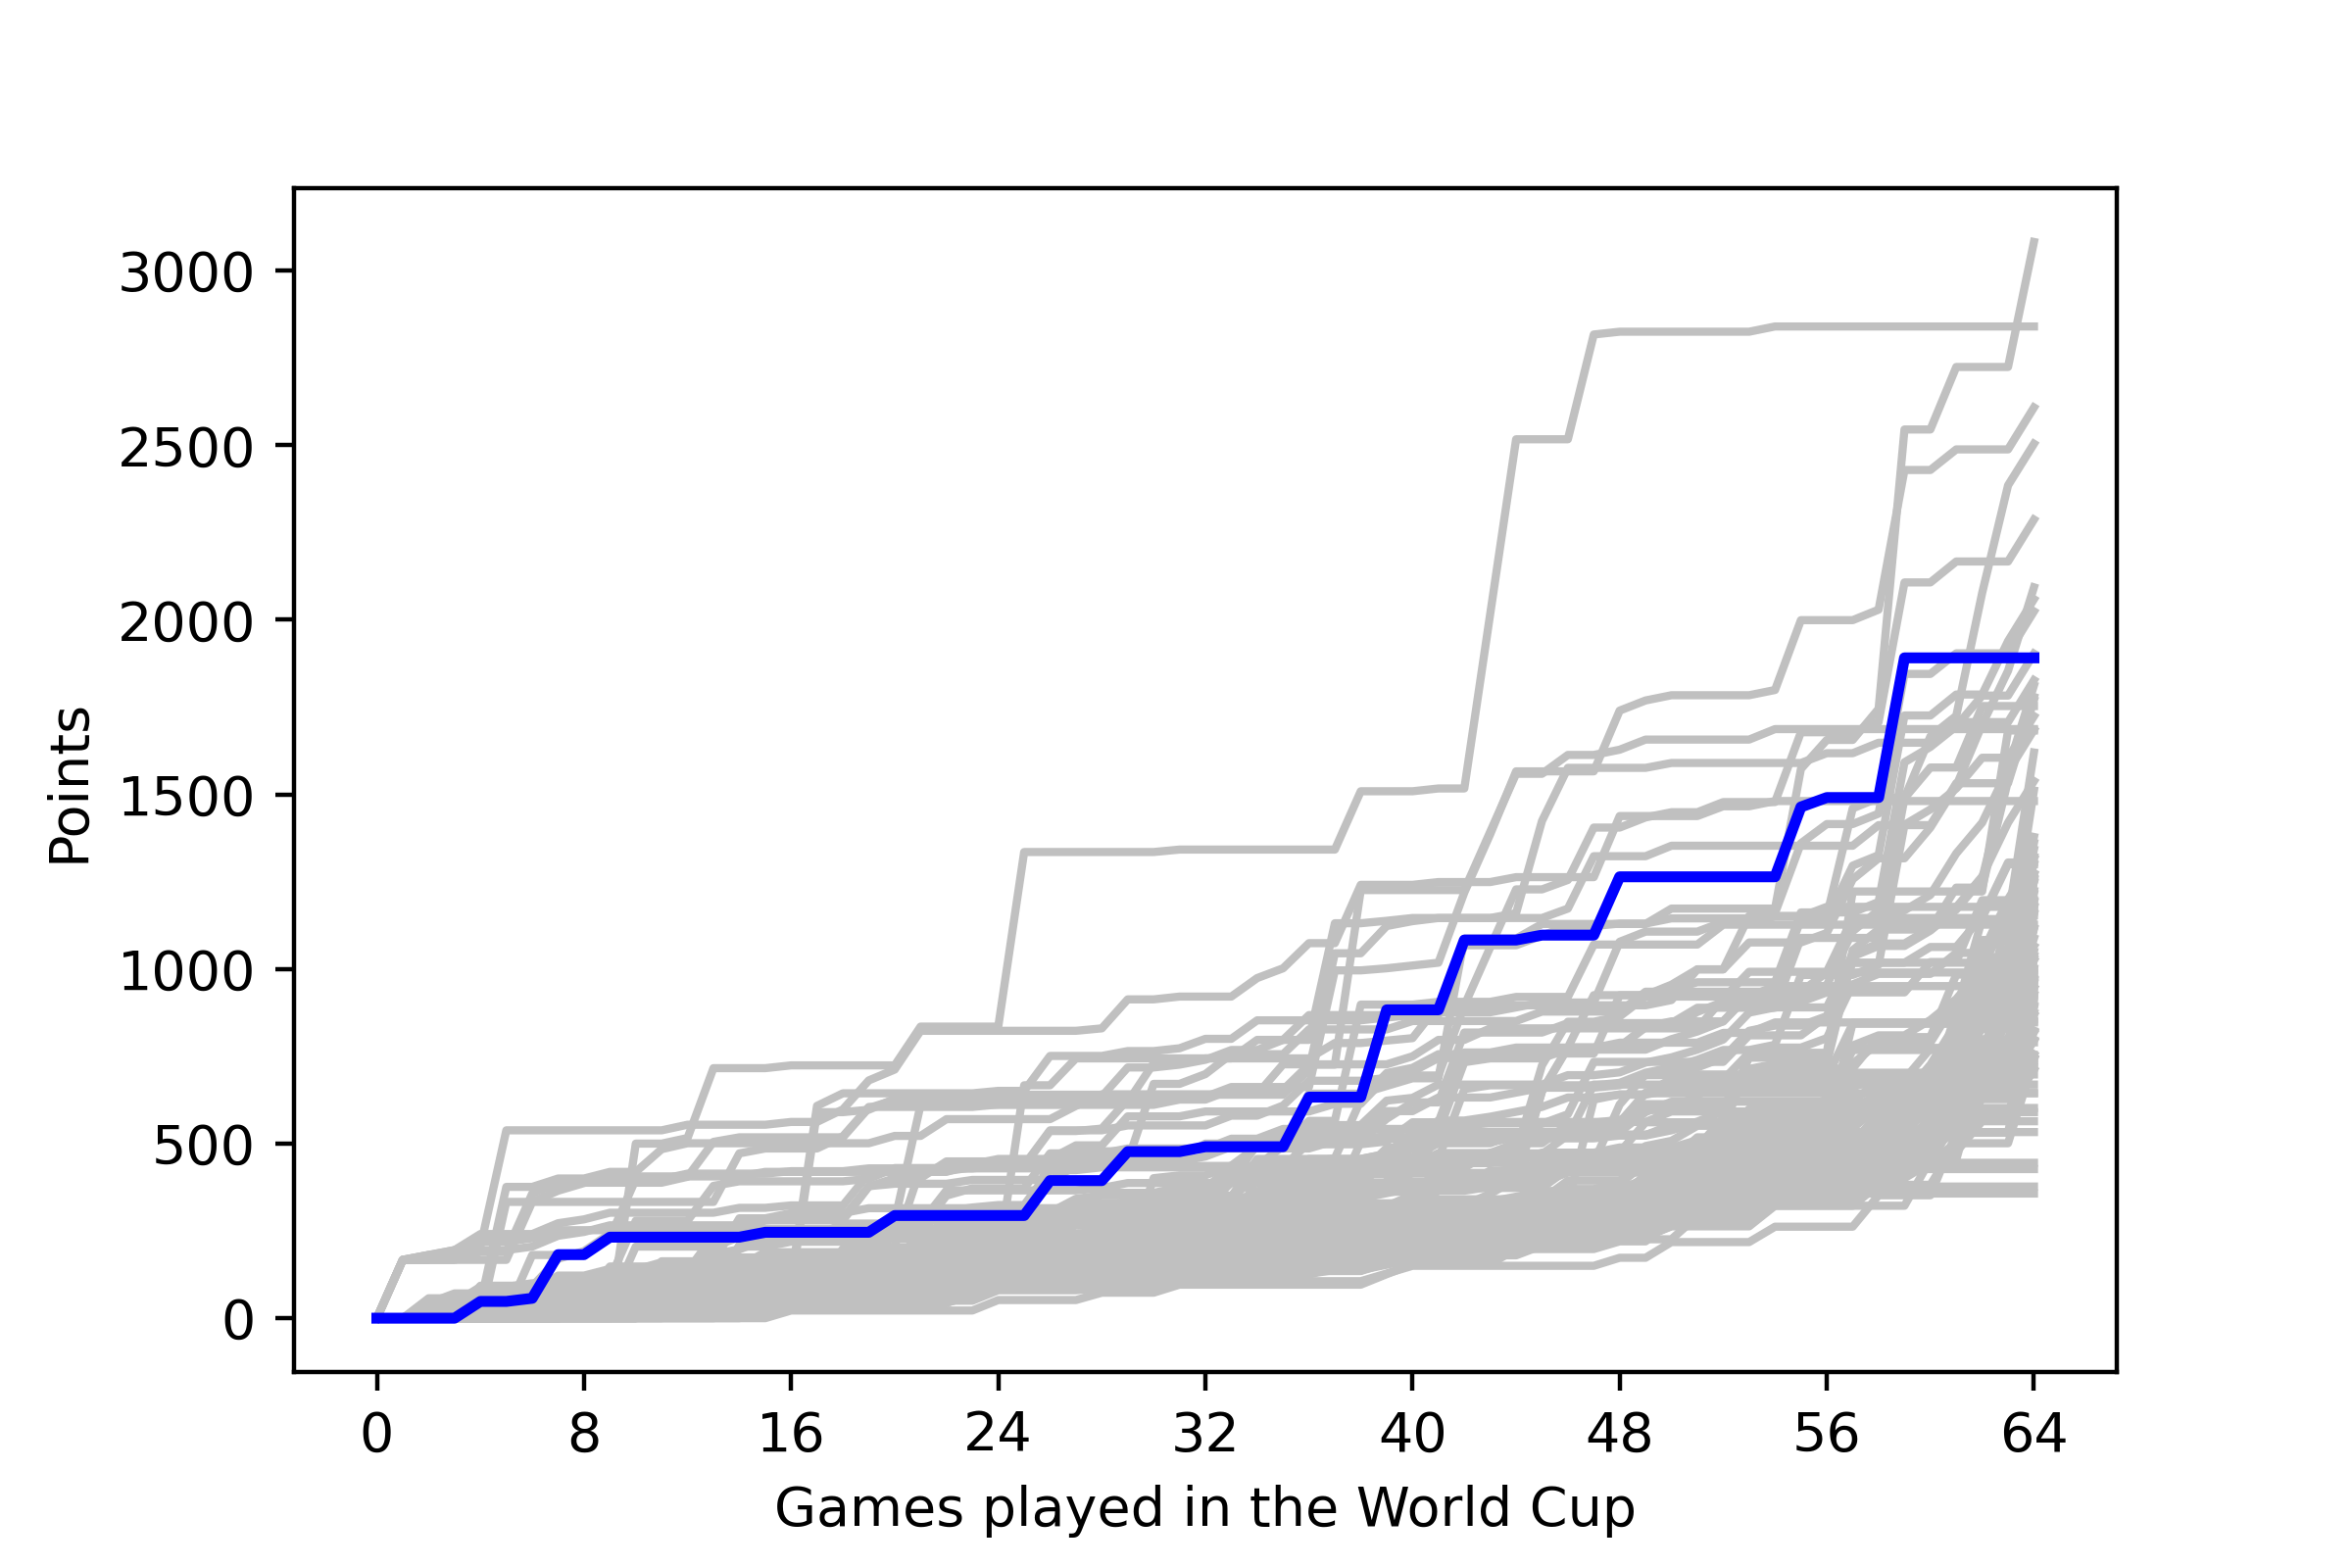

The data file committed next to this chart (first rows):
, <b>Team</b>, <b>Points</b>
1, CAMEROON, 250
2, DENMARK, 10
3, MEXICO, 94
4, MEXICO, 94
5, MEXICO, 94
6, MEXICO, 94
7, MOROCCO, 950
8, PORTUGAL, 68
9, USA, 119
10, USA, 119
